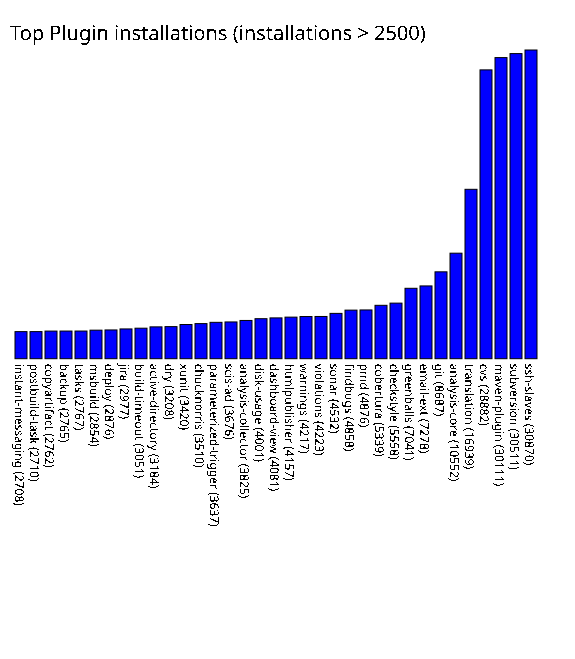

The table this chart was drawn from, first rows:
instant-messaging, 2708
postbuild-task, 2710
copyartifact, 2762
backup, 2765
tasks, 2767
msbuild, 2854
deploy, 2876
jira, 2977
build-timeout, 3051
active-directory, 3184
dry, 3208
xunit, 3420
chucknorris, 3510
parameterized-trigger, 3637
scis-ad, 3676
analysis-collector, 3825
disk-usage, 4001
dashboard-view, 4081
htmlpublisher, 4157
warnings, 4217
violations, 4223
sonar, 4532
findbugs, 4858
pmd, 4876
cobertura, 5339
checkstyle, 5558
greenballs, 7041
email-ext, 7278
git, 8687
analysis-core, 10552
translation, 16939
cvs, 28882
maven-plugin, 30111
subversion, 30511
ssh-slaves, 30870
